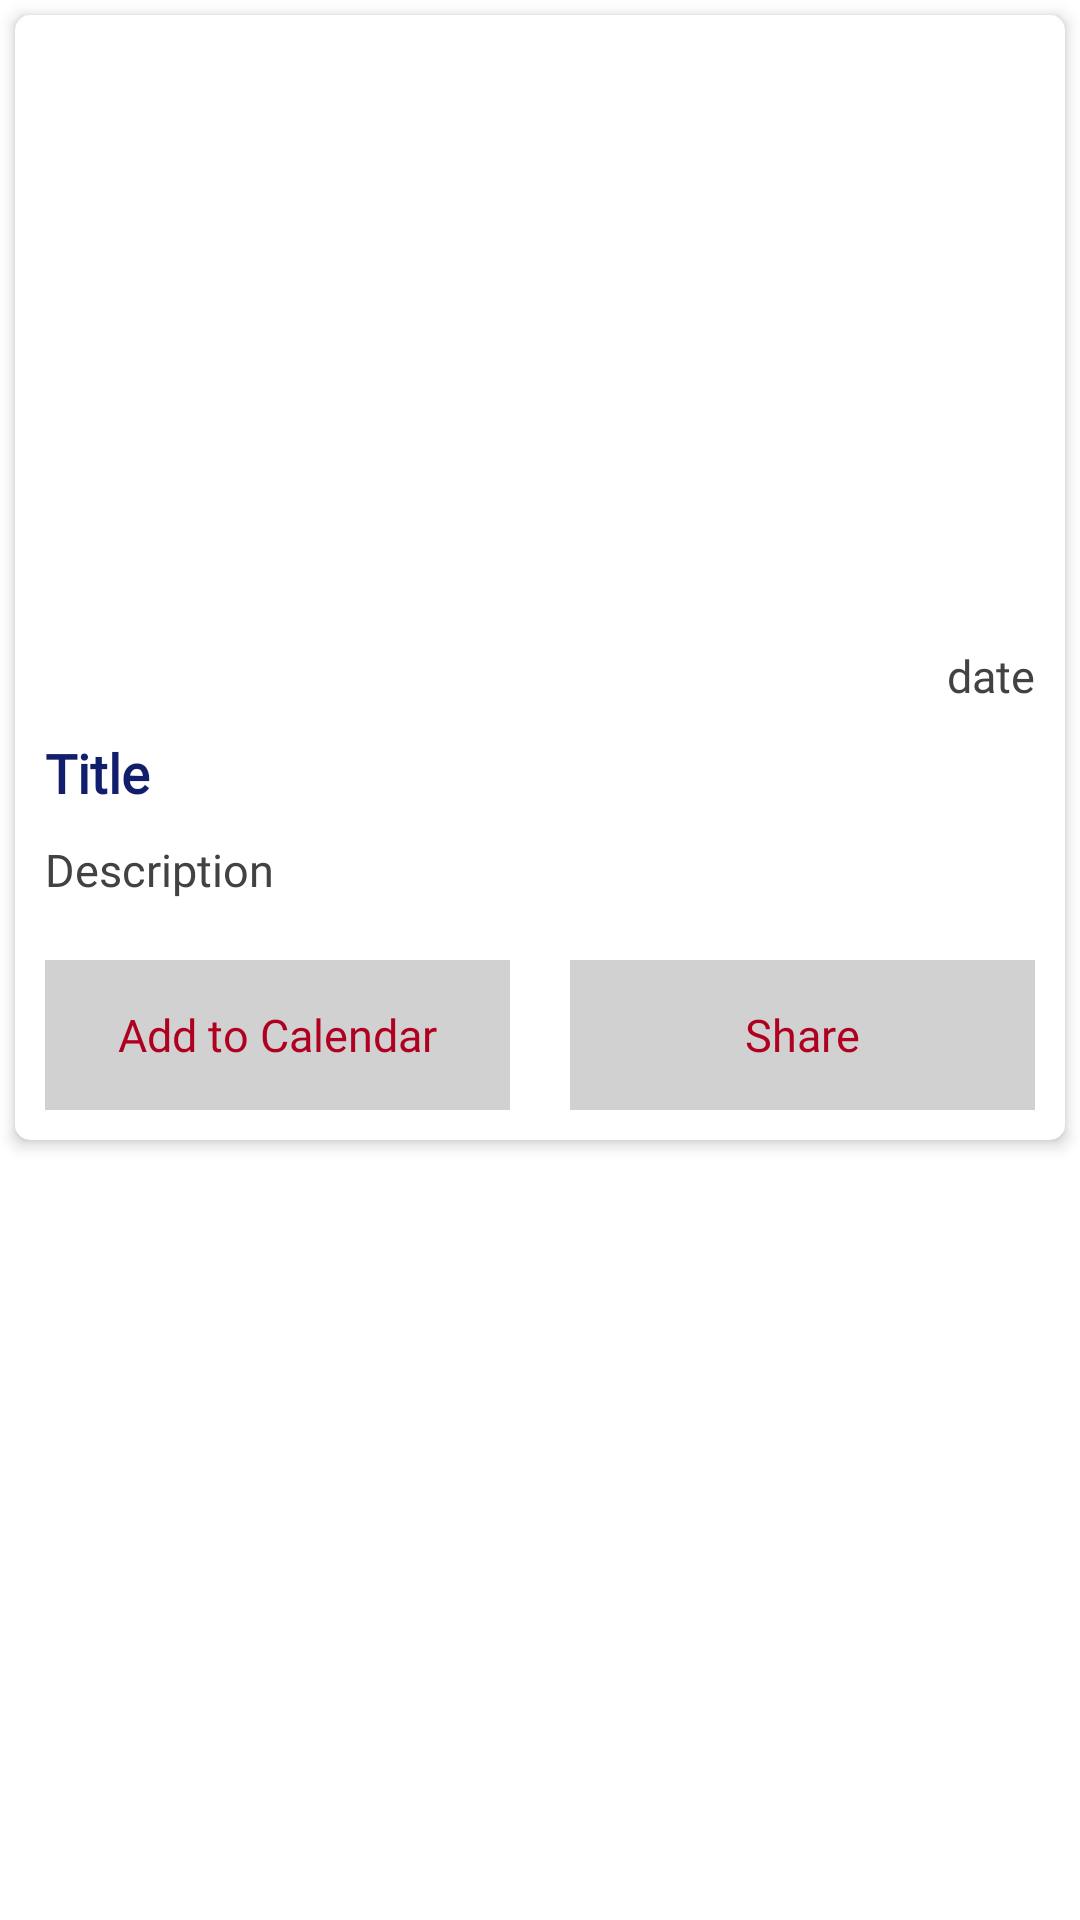

The Android layout XML behind this screen, and the referenced resources:
<!-- AndroidManifest.xml: application theme AppTheme -->
<!-- res/layout/card_events.xml -->
<?xml version="1.0" encoding="utf-8"?>
<LinearLayout xmlns:android="http://schemas.android.com/apk/res/android"
    xmlns:app="http://schemas.android.com/apk/res-auto"
    android:layout_width="match_parent"
    android:layout_height="wrap_content"
    android:orientation="vertical">

    <androidx.cardview.widget.CardView
        android:id="@+id/cr_news"
        android:layout_width="match_parent"
        android:layout_height="wrap_content"
        android:layout_margin="5dp"
        app:cardCornerRadius="5dp"
        app:cardElevation="3dp">

        <LinearLayout
            android:layout_width="match_parent"
            android:layout_height="wrap_content"
            android:orientation="vertical">

            <ImageView
                android:id="@+id/iv_news"
                android:layout_width="match_parent"
                android:layout_height="200dp"
                android:scaleType="centerCrop" />


            <TextView
                android:id="@+id/tv_date"
                android:layout_width="match_parent"
                android:layout_height="wrap_content"
                android:layout_marginTop="10dp"
                android:fontFamily="@font/ebgaramond_regular"
                android:gravity="end|center"
                android:paddingRight="10dp"
                android:text="date"
                android:textColor="@color/cardview_dark_background"
                android:textSize="15sp" />

            <TextView
                android:id="@+id/tv_title"
                android:layout_width="match_parent"
                android:layout_height="wrap_content"
                android:fontFamily="@font/ebgaramond_regular"
                android:gravity="center|start"
                android:padding="10dp"
                android:text="Title"
                android:textAppearance="@style/CustomTextAppearance"
                android:textSize="18sp"
                android:textStyle="bold" />

            <TextView
                android:id="@+id/tv_description"
                android:layout_width="match_parent"
                android:layout_height="wrap_content"
                android:fontFamily="@font/ebgaramond_regular"
                android:gravity="top|start"
                android:paddingLeft="10sp"
                android:paddingRight="10sp"
                android:paddingBottom="10sp"
                android:text="Description"
                android:textColor="@color/cardview_dark_background"
                android:textSize="15sp" />

            <LinearLayout
                android:layout_width="match_parent"
                android:layout_height="wrap_content"
                android:orientation="horizontal"
                android:weightSum="2">

                <TextView
                    android:id="@+id/tvAddToCalender"
                    android:layout_width="0sp"
                    android:layout_height="50sp"
                    android:layout_margin="10sp"
                    android:layout_weight="1"
                    android:background="@color/colorYellow"
                    android:fontFamily="@font/ebgaramond_regular"
                    android:gravity="center"
                    android:text="Add to Calendar"
                    android:textColor="@color/design_default_color_error"
                    android:textSize="15sp" />

                <TextView
                    android:id="@+id/tvShare"
                    android:layout_width="0sp"
                    android:layout_height="50sp"
                    android:layout_margin="10sp"
                    android:layout_weight="1"
                    android:background="@color/colorYellow"
                    android:fontFamily="@font/ebgaramond_regular"
                    android:gravity="center"
                    android:text="Share"
                    android:textColor="@color/design_default_color_error"
                    android:textSize="15sp" />
            </LinearLayout>

        </LinearLayout>
    </androidx.cardview.widget.CardView>
</LinearLayout>
<!-- resources referenced by this layout -->
<resources>
  <color name="colorYellow">#D1D1D1</color>
  <style name="CustomTextAppearance" parent="TextAppearance.AppCompat.Body1">
          <item name="android:textColor">@color/colorPrimary</item>
          <item name="android:textSize">17sp</item>
          <item name="android:fontFamily">@font/ramarajaregular</item>
          <item name="android:textSize" tools:ignore="DuplicateDefinition">18sp</item>
          <item name="android:textStyle">bold</item>
      </style>
  <color name="colorPrimary">#111e6c</color>
</resources>
